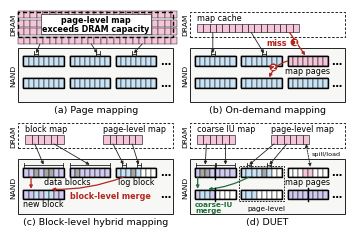

Write the Python code that produced this figure. (Note: this script raises an exception after producing the figure.)
#!/usr/bin/env python3
"""Intro figure (results/paper_dac/fig_intro.{pdf,png}, also paper/figs/fig_intro.pdf), single column, 2 x 2 panels:
(a) page mapping, (b) on-demand mapping, (c) block-level hybrid mapping, (d) DUET.
Each panel: on-device DRAM (dashed box = the mapping-DRAM budget) above NAND flash. NAND blocks are 8 pages in a
thick black frame (an IU = 4 pages in the drawing), and '...' marks that NAND has many more blocks. Colors:
pink = mapping (DRAM entries and map pages in NAND, always at the NAND top-right), purple = block- or IU-mapped data,
light blue = page-mapped data, white = free. An H-shaped bracket under each arrow shows the unit one map entry points to
(a page, a block, or an IU). Hatched pages are invalid. (c)/(d) show the merge copying only valid pages.
All outlines are black."""
import shutil
import matplotlib
matplotlib.use('Agg')
import matplotlib.pyplot as plt
from matplotlib.patches import Rectangle, FancyArrowPatch

OUT = '/home/sejun000/dual_mapping/results/paper_dac/fig_intro'
PAPER = '/home/sejun000/dual_mapping/paper/figs/fig_intro.pdf'
K = 'black'
C_BAD, C_OK, C_AR = '#B3261E', '#1D6E3A', '#222222'
F_MAP, F_CO, F_PG, F_FREE = '#F5C6D9', '#CFCBF0', '#C9E3F5', 'white'
F_INV = '#A6A6A6'   # (2026-11-13, user) invalid pages: darker gray fill instead of hatching
FS = 6.5
SF = FS - 0.7                # label size
plt.rcParams.update({'font.size': FS, 'font.family': 'DejaVu Sans', 'hatch.linewidth': 0.4})

YMIN, YMAX = 0.05, 6.38   # was 6.88 (2026-11-13: compact)
PW, PH = 0.3, 0.55           # page width / height in a block (block = 8 pages = 2.4 wide)
DX0, DX1, DY0, DY1 = 0.5, 9.7, 4.75, 6.22     # DRAM budget box
NX0, NX1, NY0, NY1 = 0.5, 9.7, 0.9, 4.08    # NAND box
EW, EH = 0.38, 0.5           # DRAM map-entry cell
EY = 5.0                    # map-entry row (bottom y)
ROW = [3.05, 1.75]            # NAND block rows (bottom y); top-left slot = map pages
COLX = [0.8, 3.55, 6.3]      # NAND block columns (left x)
HH = 0.26                    # H-bracket height


def frame(ax, title):
    ax.set_xlim(0, 10); ax.set_ylim(YMIN, YMAX); ax.axis('off')
    ax.text(5.1, 0.45, title, ha='center', va='center', fontsize=FS + 0.3)   # sub-caption below
    ax.add_patch(Rectangle((DX0, DY0), DX1 - DX0, DY1 - DY0, fc='none', ec=K, lw=0.6, ls=(0, (3, 2))))
    ax.add_patch(Rectangle((NX0, NY0), NX1 - NX0, NY1 - NY0, fc='#F7F7F5', ec=K, lw=0.6))
    ax.text(0.2, (DY0 + DY1) / 2, 'DRAM', rotation=90, ha='center', va='center', fontsize=SF - 0.4)
    ax.text(0.2, (NY0 + NY1) / 2, 'NAND', rotation=90, ha='center', va='center', fontsize=SF - 0.4)
    for y in ROW:                                        # NAND has many more blocks
        ax.text(9.2, y + PH / 2, '…', ha='center', va='center', fontsize=FS + 1, fontweight='bold')


def entries(ax, x, n, label):
    for i in range(n):
        ax.add_patch(Rectangle((x + i * EW, EY), EW, EH, fc=F_MAP, ec=K, lw=0.4))
    ax.text(x, EY + EH + 0.38, label, fontsize=SF, va='center')
    return lambda i: (x + (i + 0.5) * EW, EY)            # bottom-center of entry i


class Blk:
    """len(fills) pages (8 by default) at (x, y), each pw wide; fills[i] = face color; pages in `hatch` are invalid (gray);
    iu_split draws a chunk boundary every 4 pages."""
    def __init__(self, ax, x, y, fills, hatch=(), iu_split=False, pw=PW, ph=PH):
        self.ax, self.x, self.y, self.pw, self.ph, self.n = ax, x, y, pw, ph, len(fills)
        for i, fc in enumerate(fills):
            ax.add_patch(Rectangle((x + i * pw, y), pw, ph, fc=F_INV if i in hatch else fc, ec=K, lw=0.35))
        ax.add_patch(Rectangle((x, y), pw * self.n, ph, fc='none', ec=K, lw=1.0))
        if iu_split:
            for j in range(4, self.n, 4):
                ax.plot([x + j * pw] * 2, [y - 0.1, y + ph + 0.1], color=K, lw=1.0)

    @property
    def w(self):
        return self.pw * self.n

    def span(self, i, n=1):                              # x-range of pages [i, i+n)
        return self.x + i * self.pw, self.x + (i + n) * self.pw

    def bottom(self, i):
        return self.x + (i + 0.5) * self.pw, self.y

    def top(self, i):
        return self.x + (i + 0.5) * self.pw, self.y + self.ph + 0.03

    def label(self, s, color=K):
        lab(self.ax, self.x + self.w / 2, self.y - 0.27, s, color, ha='center')


def hbar(ax, x0, x1, y):
    """H-shaped bracket over [x0, x1] standing on y. Returns the crossbar midpoint."""
    yb, yt, ym = y + 0.03, y + 0.03 + HH, y + 0.03 + HH / 2
    ax.plot([x0, x0], [yb, yt], color=C_AR, lw=0.6)
    ax.plot([x1, x1], [yb, yt], color=C_AR, lw=0.6)
    ax.plot([x0, x1], [ym, ym], color=C_AR, lw=0.6)
    return (x0 + x1) / 2, ym


def point(ax, src, blk, i, n=1, color=C_AR, lw=0.6, rad=0.0):
    """arrow from a map entry to an H bracket over pages [i, i+n) of blk."""
    x0, x1 = blk.span(i, n)
    tip = hbar(ax, x0 + 0.03, x1 - 0.03, blk.y + blk.ph)
    arrow(ax, src, tip, color, lw=lw, rad=rad)


def arrow(ax, p, q, color=C_AR, rad=0.0, lw=0.6):
    ax.add_patch(FancyArrowPatch(p, q, arrowstyle='-|>', mutation_scale=4.5, color=color, lw=lw,
                                 connectionstyle=f'arc3,rad={rad}', shrinkA=0, shrinkB=0.3))


def badge(ax, x, y, s):
    ax.text(x, y, s, fontsize=SF - 0.5, color='white', ha='center', va='center', fontweight='bold',
            bbox=dict(boxstyle='circle,pad=0.12', fc=C_BAD, ec='none'))


def lab(ax, x, y, s, color=K, ha='left', **kw):
    kw.setdefault('fontsize', SF)
    ax.text(x, y, s, ha=ha, va='center', color=color, **kw)


def panel_page(ax):
    frame(ax, '(a) Page mapping')
    x0 = 0.45
    for r in range(4):                                   # full table, larger than the budget box
        for i in range(25):
            ax.add_patch(Rectangle((x0 + i * EW, 4.33 + r * 0.5), EW, 0.43, fc=F_MAP, ec=K, lw=0.3))
    ax.add_patch(Rectangle((DX0, DY0), DX1 - DX0, DY1 - DY0, fc='none', ec=K, lw=1.0, ls=(0, (3, 2))))
    ax.text(5.1, 5.5, 'page-level map\nexceeds DRAM capacity', ha='center', va='center', fontsize=SF,
            fontweight='bold', linespacing=1.0, bbox=dict(fc='white', ec=K, lw=0.4, pad=1.0))   # the dashed box
    b = [Blk(ax, COLX[c], ROW[r], [F_PG] * 8) for r in range(2) for c in range(3)]
    for e, (j, i) in zip((3, 11, 19), ((0, 2), (1, 5), (2, 3))):
        point(ax, (x0 + (e + 0.5) * EW, 4.33), b[j], i)


def panel_ondemand(ax):
    frame(ax, '(b) On-demand mapping')
    ce = entries(ax, 0.9, 16, 'map cache')
    d1 = Blk(ax, COLX[0], ROW[0], [F_PG] * 8)
    d2 = Blk(ax, COLX[1], ROW[0], [F_PG] * 8)
    tp = Blk(ax, COLX[2], ROW[0], [F_MAP] * 8)
    tp.label('map pages')
    Blk(ax, COLX[0], ROW[1], [F_PG] * 8)
    d3 = Blk(ax, COLX[1], ROW[1], [F_PG] * 8)
    Blk(ax, COLX[2], ROW[1], [F_PG] * 8)
    point(ax, ce(2), d1, 3)                              # hit: entry -> one page
    point(ax, ce(8), d2, 4)
    arrow(ax, ce(14), tp.top(3), C_BAD, lw=0.9)          # miss: (1) map page, then (2) data page
    badge(ax, 6.7, 4.42, '1')
    lab(ax, 5.05, 4.42, 'miss', C_BAD, fontweight='bold')
    arrow(ax, (tp.x, tp.y + PH / 2), d3.top(5), C_BAD, lw=0.9, rad=0.25)
    badge(ax, 5.45, 2.95, '2')


def panel_hybrid(ax):
    frame(ax, '(c) Block-level hybrid mapping')
    be = entries(ax, 0.9, 6, 'block map')
    le = entries(ax, 5.55, 6, 'page-level map')
    A = Blk(ax, COLX[0], ROW[0], [F_CO] * 8, hatch=(2, 4, 5))
    B = Blk(ax, COLX[1], ROW[0], [F_CO] * 8, hatch=(1,))
    L = Blk(ax, COLX[2], ROW[0], [F_PG] * 5 + [F_FREE] * 3, hatch=(3,))
    lab(ax, (A.x + B.x + 8 * PW) / 2, A.y - 0.27, 'data blocks', ha='center')
    L.label('log block')
    point(ax, be(1), A, 0, 8)                            # one entry -> a whole block
    point(ax, be(4), B, 0, 8)
    point(ax, le(1), L, 1)                               # one entry -> one page
    point(ax, le(4), L, 4)
    # merge: valid pages of data block A and of the log block -> a new block; both are erased
    N = Blk(ax, COLX[0], ROW[1], [F_CO, F_CO, F_PG, F_CO, F_PG, F_PG, F_CO, F_CO])
    N.label('new block')
    arrow(ax, A.bottom(1), N.top(1), C_BAD, lw=0.9)
    arrow(ax, L.bottom(1), N.top(5), C_BAD, lw=0.9, rad=-0.1)
    lab(ax, 3.55, 1.95, 'block-level merge', C_BAD, fontweight='bold')


def panel_duet(ax):
    frame(ax, '(d) DUET')
    ie = entries(ax, 0.9, 6, 'coarse IU map')
    pe = entries(ax, 5.3, 6, 'page-level map')
    # IU-mapped block: two IUs of 4 pages; pages 1-2 of the first IU are superseded by 4 KiB pages
    I = Blk(ax, COLX[0], ROW[0], [F_CO] * 8, hatch=(1, 2), iu_split=True)
    P = Blk(ax, COLX[1], ROW[0], [F_PG] * 6 + [F_FREE] * 2, hatch=(4,))
    S = Blk(ax, COLX[2], ROW[0], [F_FREE] * 3 + [F_MAP] * 2 + [F_FREE] * 3)
    S.label('map pages')
    M = Blk(ax, COLX[0], ROW[1], [F_CO, F_PG, F_PG, F_CO] + [F_FREE] * 4, iu_split=True)
    lab(ax, M.x, 1.27, 'coarse-IU\nmerge', C_OK, fontsize=SF - 0.6, fontweight='bold', linespacing=0.95)
    Blk(ax, COLX[1], ROW[1], [F_PG] * 3 + [F_FREE] * 5)
    Blk(ax, COLX[2], ROW[1], [F_CO] * 8, iu_split=True)
    ax.add_patch(Rectangle((COLX[1] - 0.12, ROW[1] - 0.12), 8 * PW + 0.24, ROW[0] + PH - ROW[1] + 0.24,
                           fc='none', ec=K, lw=0.6, ls=(0, (2, 1.5))))
    lab(ax, COLX[1] + 4 * PW + 0.3, ROW[1] - 0.55, 'page-level', ha='center', fontsize=SF - 0.6)
    point(ax, ie(1), I, 0, 4)                            # one entry -> one IU
    point(ax, ie(4), I, 4, 4)
    point(ax, pe(0), P, 1)                               # one entry -> one page
    point(ax, pe(2), P, 5)
    # a few page-level mappings are staged in map pages and promoted back on access
    ax.add_patch(FancyArrowPatch(pe(5), S.top(4), arrowstyle='<|-|>', mutation_scale=4.5, color=C_AR, lw=0.6,
                                 ls=(0, (2, 1.2)), shrinkA=0, shrinkB=0.3))
    lab(ax, 7.75, 4.42, 'spill/load', fontsize=SF - 1.2)   # one line: fits the narrower DRAM-NAND gap (2026-11-13)
    # merge one IU: its 2 valid pages + its 2 page-level pages -> a new IU
    arrow(ax, I.bottom(0), M.top(0), C_OK, lw=0.9)
    arrow(ax, P.bottom(1), M.top(2), C_OK, lw=0.9, rad=-0.1)


def main():
    fig, axs = plt.subplots(2, 2, figsize=(3.4, 2.19))   # was 2.36 (2026-11-13)
    for ax, f in zip(axs.flat, (panel_page, panel_ondemand, panel_hybrid, panel_duet)):
        f(ax)
    fig.subplots_adjust(left=0.0, right=1.0, top=1.0, bottom=0.0, wspace=0.02, hspace=0.035)
    for ext in ('pdf', 'png'):
        fig.savefig(f'{OUT}.{ext}', dpi=300, bbox_inches='tight', pad_inches=0.01)
    shutil.copy(OUT + '.pdf', PAPER)
    print('wrote', OUT + '.{pdf,png}', 'and', PAPER)


if __name__ == '__main__':
    main()
